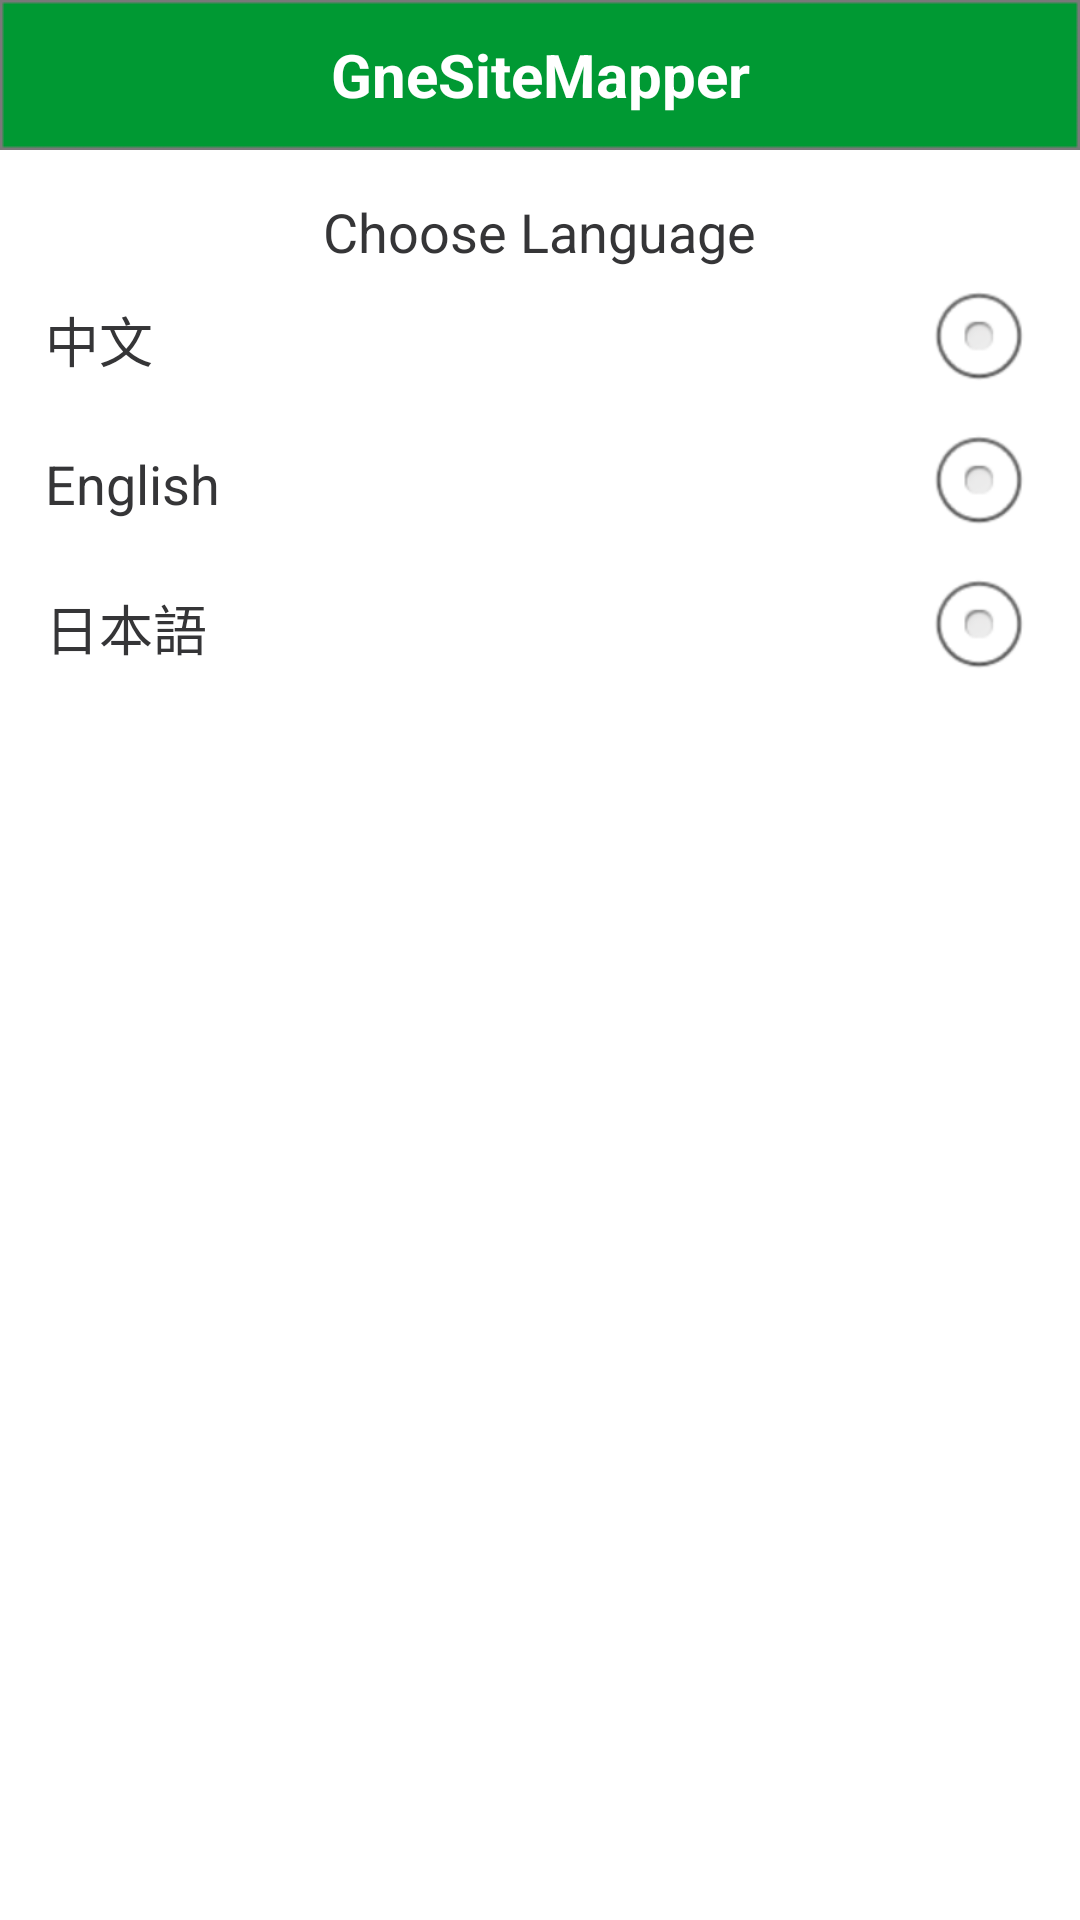

Here is an Android app screen rendered from its layout file. Give the layout XML and the strings, colors and styles it references.
<!-- AndroidManifest.xml: activity theme NoTitleBarTheme -->
<!-- res/layout/activity_select_language.xml -->
<LinearLayout xmlns:android="http://schemas.android.com/apk/res/android"
    xmlns:tools="http://schemas.android.com/tools"
    android:layout_width="match_parent"
    android:layout_height="match_parent"
    android:orientation="vertical" >

    <include layout="@layout/title_bar_without_logo" />

    <TextView
        style="@style/s_text_common"
        android:layout_gravity="center_horizontal"
        android:layout_marginTop="15dp"
        android:text="@string/label_select_language" />

    <RadioGroup
        android:id="@+id/r_group"
        android:layout_width="match_parent"
        android:layout_height="wrap_content"
        android:layout_marginLeft="15dp"
        android:layout_marginRight="15dp"
        android:gravity="center_horizontal"
        android:orientation="vertical" >

        <RelativeLayout
            android:layout_width="match_parent"
            android:layout_height="wrap_content" >

            <TextView
                style="@style/s_text_common"
                android:layout_centerVertical="true"
                android:text="@string/label_lan_chinese" />

            <RadioButton
                android:id="@+id/r_chinese"
                android:layout_width="wrap_content"
                android:layout_height="wrap_content"
                android:layout_alignParentRight="true" />
        </RelativeLayout>

        <ImageView
            android:layout_width="match_parent"
            android:layout_height="wrap_content"
            android:background="@drawable/img_divider" />

        <RelativeLayout
            android:layout_width="match_parent"
            android:layout_height="wrap_content" >

            <TextView
                style="@style/s_text_common"
                android:layout_centerVertical="true"
                android:text="@string/label_lan_english" />

            <RadioButton
                android:id="@+id/r_english"
                android:layout_width="wrap_content"
                android:layout_height="wrap_content"
                android:layout_alignParentRight="true" />
        </RelativeLayout>

        <ImageView
            android:layout_width="match_parent"
            android:layout_height="wrap_content"
            android:background="@drawable/img_divider" />

        <RelativeLayout
            android:layout_width="match_parent"
            android:layout_height="wrap_content" >

            <TextView
                style="@style/s_text_common"
                android:layout_centerVertical="true"
                android:text="@string/label_lan_japnese" />

            <RadioButton
                android:id="@+id/r_japnese"
                android:layout_width="wrap_content"
                android:layout_height="wrap_content"
                android:layout_alignParentRight="true" />
        </RelativeLayout>

        <ImageView
            android:layout_width="match_parent"
            android:layout_height="wrap_content"
            android:background="@drawable/img_divider" />
    </RadioGroup>

</LinearLayout>
<!-- res/layout/title_bar_without_logo.xml (included above) -->
<RelativeLayout xmlns:android="http://schemas.android.com/apk/res/android"
    android:layout_width="match_parent"
    android:layout_height="50dp"
    android:background="@drawable/bg_title_bar" >

    <ImageButton
        android:id="@+id/b_back"
        android:layout_width="wrap_content"
        android:layout_height="match_parent"
        android:layout_centerVertical="true"
        android:background="@null"
        android:paddingLeft="12dp"
        android:paddingRight="20dp"
        android:src="@drawable/drw_back" />

    <Button
        android:id="@+id/b_citylist"
        android:layout_width="wrap_content"
        android:layout_height="30dp"
        android:layout_centerVertical="true"
        android:layout_marginRight="5dip"
        android:layout_toLeftOf="@+id/b_func"
        android:background="@drawable/drw_back"
        android:minWidth="60dp"
        android:paddingLeft="10dp"
        android:paddingRight="10dp"
        android:textColor="#FF000000"
        android:visibility="gone" />

    <Button
        android:id="@+id/b_func"
        android:layout_width="wrap_content"
        android:layout_height="30dp"
        android:layout_alignParentRight="true"
        android:layout_centerVertical="true"
        android:layout_marginRight="10dip"
        android:background="@drawable/drw_back"
        android:minWidth="60dp"
        android:paddingLeft="10dp"
        android:paddingRight="10dp"
        android:text="test"
        android:textColor="#FF000000"
        android:textSize="18sp"
        android:visibility="gone" />

    <ImageButton
        android:id="@+id/b_func2"
        android:layout_width="wrap_content"
        android:layout_height="match_parent"
        android:layout_alignParentRight="true"
        android:layout_centerVertical="true"
        android:background="@null"
        android:paddingLeft="20dp"
        android:paddingRight="12dp"
        android:src="@drawable/drw_keyboard"
        android:visibility="gone" />

    <RelativeLayout
        android:layout_width="wrap_content"
        android:layout_height="match_parent" >

        <TextView
            android:id="@+id/b_func3"
            style="@style/s_text_wrap"
            android:layout_alignParentRight="true"
            android:layout_centerInParent="true"
            android:layout_centerVertical="true"
            android:layout_marginRight="10dp"
            android:text="全选"
            android:textColor="@color/black"
            android:textSize="18sp"
            android:visibility="gone" />
    </RelativeLayout>

    <TextView
        android:id="@+id/t_service"
        android:layout_width="match_parent"
        android:layout_height="match_parent"
        android:layout_centerInParent="true"
        android:layout_marginLeft="80dp"
        android:ellipsize="end"
        android:gravity="center"
        android:singleLine="true"
        android:text="@string/app_name"
        android:textColor="@color/white"
        android:textSize="20sp"
        android:textStyle="bold" />

</RelativeLayout>
<!-- resources referenced by this layout -->
<resources>
  <color name="black">#ff000000</color>
  <color name="white">#ffffffff</color>
  <!-- drawable bg_title_bar: png bitmap (drawable-hdpi, 334 bytes) -->
  <!-- drawable drw_back (drawable) -->
  <?xml version="1.0" encoding="utf-8"?>
  <layer-list xmlns:android="http://schemas.android.com/apk/res/android" >
  
      <item>
          <bitmap
              android:gravity="center"
              android:src="@drawable/bg_black_circle" />
      </item>
      <item >
          <bitmap
              android:gravity="center"
              android:src="@drawable/bg_solid_green" />
      </item>
      <item >
          <bitmap
              android:gravity="center"
              android:src="@drawable/icon_back" />
      </item>
  
  </layer-list>
  <!-- drawable drw_keyboard (drawable) -->
  <?xml version="1.0" encoding="utf-8"?>
  <layer-list xmlns:android="http://schemas.android.com/apk/res/android" >
  
      <item>
          <bitmap
              android:gravity="center"
              android:src="@drawable/bg_black_circle" />
      </item>
      <item>
          <bitmap
              android:gravity="center"
              android:src="@drawable/bg_solid_green" />
      </item>
      <item>
          <bitmap
              android:gravity="center"
              android:src="@drawable/icon_keyboard" />
      </item>
  
  </layer-list>
  <string name="app_name">GneSiteMapper</string>
  <string name="label_lan_chinese">中文</string>
  <string name="label_lan_english">English</string>
  <string name="label_lan_japnese">日本語</string>
  <string name="label_select_language">Choose Language</string>
  <style name="s_text_common" parent="@style/s_text_wrap">
          <item name="android:textSize">18sp</item>
          <item name="android:textColor">@color/common_black</item>
          <item name="android:singleLine">true</item>
      </style>
  <style name="s_text_wrap" parent="@style/s_text">
          <item name="android:layout_width">wrap_content</item>
          <item name="android:layout_height">wrap_content</item>
      </style>
  <style name="NoTitleBarTheme" parent="android:Theme.Light.NoTitleBar" />
  <!-- drawable bg_black_circle: png bitmap (drawable-hdpi, 781 bytes) -->
  <!-- drawable bg_solid_green: png bitmap (drawable-hdpi, 712 bytes) -->
  <!-- drawable icon_keyboard: png bitmap (drawable-hdpi, 3831 bytes) -->
  <color name="common_black">#FF353537</color>
  <style name="s_text" />
</resources>
